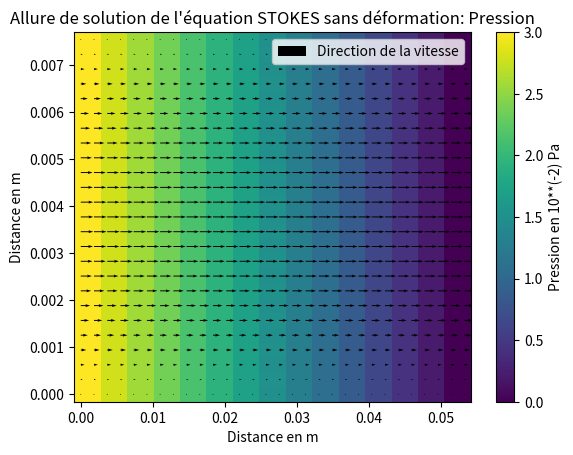

Python code for this plot:
import numpy as np
import matplotlib.pyplot as plt

N,M, L,l = 30, 25, 5.32*1e-2, 7.54*1e-3
x = L/N
y = l/M
C =  1.81*1e-5
P1=3*1e-2
P2=0

def be(i,j,N):
    return (j)*N + i
def re(k,N):
    return (k%N,k//N)

def matrixes(N,M,C,x,y,P1,P2):
    Y=y**2
    X=x**2
    B= np.zeros((3*N*M,1))
    mat = np.zeros((3*N*M,3*N*M))
    for j in range(N*M):
        a=re(j,N)[0]
        b=re(j,N)[1]
        if a!=0 and a!=N-1 and b!=0 and b!=M-1 :
            if  a==N-2:
            # 1 er eq
                mat[j][be(a+1,b,N)] = 1/X
                mat[j][be(a-1,b,N)] = 1/X
                mat[j][be(a,b+1,N)] = 1/Y
                mat[j][be(a,b-1,N)] = 1/Y
                mat[j][j] = -2*((1/Y)+(1/X))
                mat[j][be(a,b,N)+2*N*M] = -1/(C*x)
                mat[j][be(a-1,b,N)+2*N*M] = 1/(C*x)
            # 2 er eq
                mat[j+M*N][be(a+1,b,N)+M*N] = 1/X
                mat[j+M*N][be(a-1,b,N)+M*N] = 1/X
                mat[j+M*N][be(a,b+1,N)+M*N] = 1/Y
                mat[j+M*N][be(a,b-1,N)+M*N] = 1/Y
                mat[j+M*N][j+M*N] = -2*((1/Y)+(1/X))
                mat[j+M*N][be(a,b+1,N)+2*M*N] =- 1/(2*C*y)
                mat[j+M*N][be(a,b-1,N)+2*M*N] = 1/(2*C*y)
                #,dea
                mat[j+2*M*N][be(1,b,N)+2*M*N] = -1
                mat[j+2*M*N][be(0,b,N)+2*M*N] = 1
                mat[j+2*M*N][be(a+1,b,N)+2*M*N] = 1
                mat[j+2*M*N][be(a,b,N)+2*M*N] = -1


                mat[j+2*M*N][be(a,b+1,N)+M*N] = 1/(y)
                mat[j+2*M*N][be(a,b-1,N)+M*N] = -1/(y)
                mat[j+2*M*N][be(a+1,b,N)] = 1/(x)
                mat[j+2*M*N][be(a-1,b,N)] = -1/(x)

            else :
            # 1 er eq
                mat[j][be(a+1,b,N)] = 1/X
                mat[j][be(a-1,b,N)] = 1/X
                mat[j][be(a,b+1,N)] = 1/Y
                mat[j][be(a,b-1,N)] = 1/Y
                mat[j][be(a,b,N)] = -2*((1/Y)+(1/X))
                mat[j][be(a+1,b,N)+2*N*M] = -1/(C*x)
                mat[j][be(a-1,b,N)+2*N*M] = 1/(C*x)
            # 2 er eq
                mat[j+M*N][be(a+1,b,N)+M*N] = 1/X
                mat[j+M*N][be(a-1,b,N)+M*N] = 1/X
                mat[j+M*N][be(a,b+1,N)+M*N] = 1/Y
                mat[j+M*N][be(a,b-1,N)+M*N] = 1/Y
                mat[j+M*N][j+M*N] = -2*((1/Y)+(1/X))
                mat[j+M*N][be(a,b+1,N)+2*M*N] =- 1/(2*C*y)
                mat[j+M*N][be(a,b-1,N)+2*M*N] = 1/(2*C*y)
            # 3 er eq
                mat[j+2*M*N][be(a,b+1,N)+M*N] = 1/(y)
                mat[j+2*M*N][be(a,b-1,N)+M*N] = -1/(y)
                mat[j+2*M*N][be(a+1,b,N)] = 1/(x)
                mat[j+2*M*N][be(a-1,b,N)] = -1/(x)

        if a==0:
            #eq _P1
            mat[j+2*M*N][j+2*M*N] = 1
            B[j+2*M*N]=P1
            if b!=0 and b!=M-1:
              # periodicitée de vitesse
              # ux
                mat[j][j] = 1
                mat[j][j+N-1] = -1
               #uy
                mat[j+M*N][be(N-1,b,N)+ M*N] = -1
                mat[j+M*N][be(a,b,N)+ M*N] = 1

        if a==N-1:
            #eq _P2
            mat[j+2*M*N][be(a,b,N)+2*M*N] = 1
            B[j+2*M*N]=P2
            if b!=0 and b!=M-1:
               #eq periodicitée de derivée de vitesse
               #ux
                mat[j][be(N-1,b,N)] = 1
                mat[j][be(N-2,b,N)] = -1
                mat[j][be(1,b,N)] =-1
                mat[j][be(0,b,N)] = 1
              #uy
                mat[j+M*N][be(N-1,b,N)+M*N] = 1
                mat[j+M*N][be(N-2,b,N)+M*N] =-1
                mat[j+M*N][be(1,b,N)+M*N] =-1
                mat[j+M*N][be(0,b,N)+M*N] = 1

        if b ==0:
            #ux =0 en bas
            mat[j][j] = 1
             #uy =0 en bas
            mat[j+M*N][j+M*N] = 1
            if  a!=0 and a!= N-1:
                # 8 er eq derivée normale
                mat[j+2*M*N][be(a,b,N)+M*N] = -1
                mat[j+2*M*N][be(a,b+1,N)+M*N] = 1
        if b== M-1:
            #ux =0 en haut
            mat[j][j] = 1
             #uy =0 en haut
            mat[j+M*N][j+M*N] = 1
            if  a!=0 and a!= N-1:
                mat[j+2*M*N][be(a,b-1,N)+M*N] = -1
                mat[j+2*M*N][be(a,b,N)+M*N] = 1
    return B,mat

a=matrixes(N,M,C,x,y,P1,P2)[1]
b=matrixes(N,M,C,x,y,P1,P2)[0]
print(np.linalg.det(a))
solution = np.linalg.solve(a, b)
ux = solution[:N*M]
uy = solution[N*M:2*N*M]
p = solution[2*N*M:]

u = np.array([np.sqrt(ux[i]**2 + uy[i]**2) for i in range(N*M)])

ab = np.linspace(0, L, N)
ord = np.linspace(0, l, M)
X, Y = np.meshgrid(ab, ord)
P=p.reshape(M,N)
UX=ux.reshape(M,N)
UY=uy.reshape(M,N)
U=u.reshape(M, N)

plt.pcolormesh(X, Y, P*1e2)

plt.colorbar(label="Pression en 10**(-2) Pa")
plt.quiver(X,Y,UX,UY, label="Direction de la vitesse")
plt.legend()
plt.title("Allure de solution de l'équation STOKES sans déformation: Pression")
plt.xlabel('Distance en m')
plt.ylabel('Distance en m')
plt.show()
